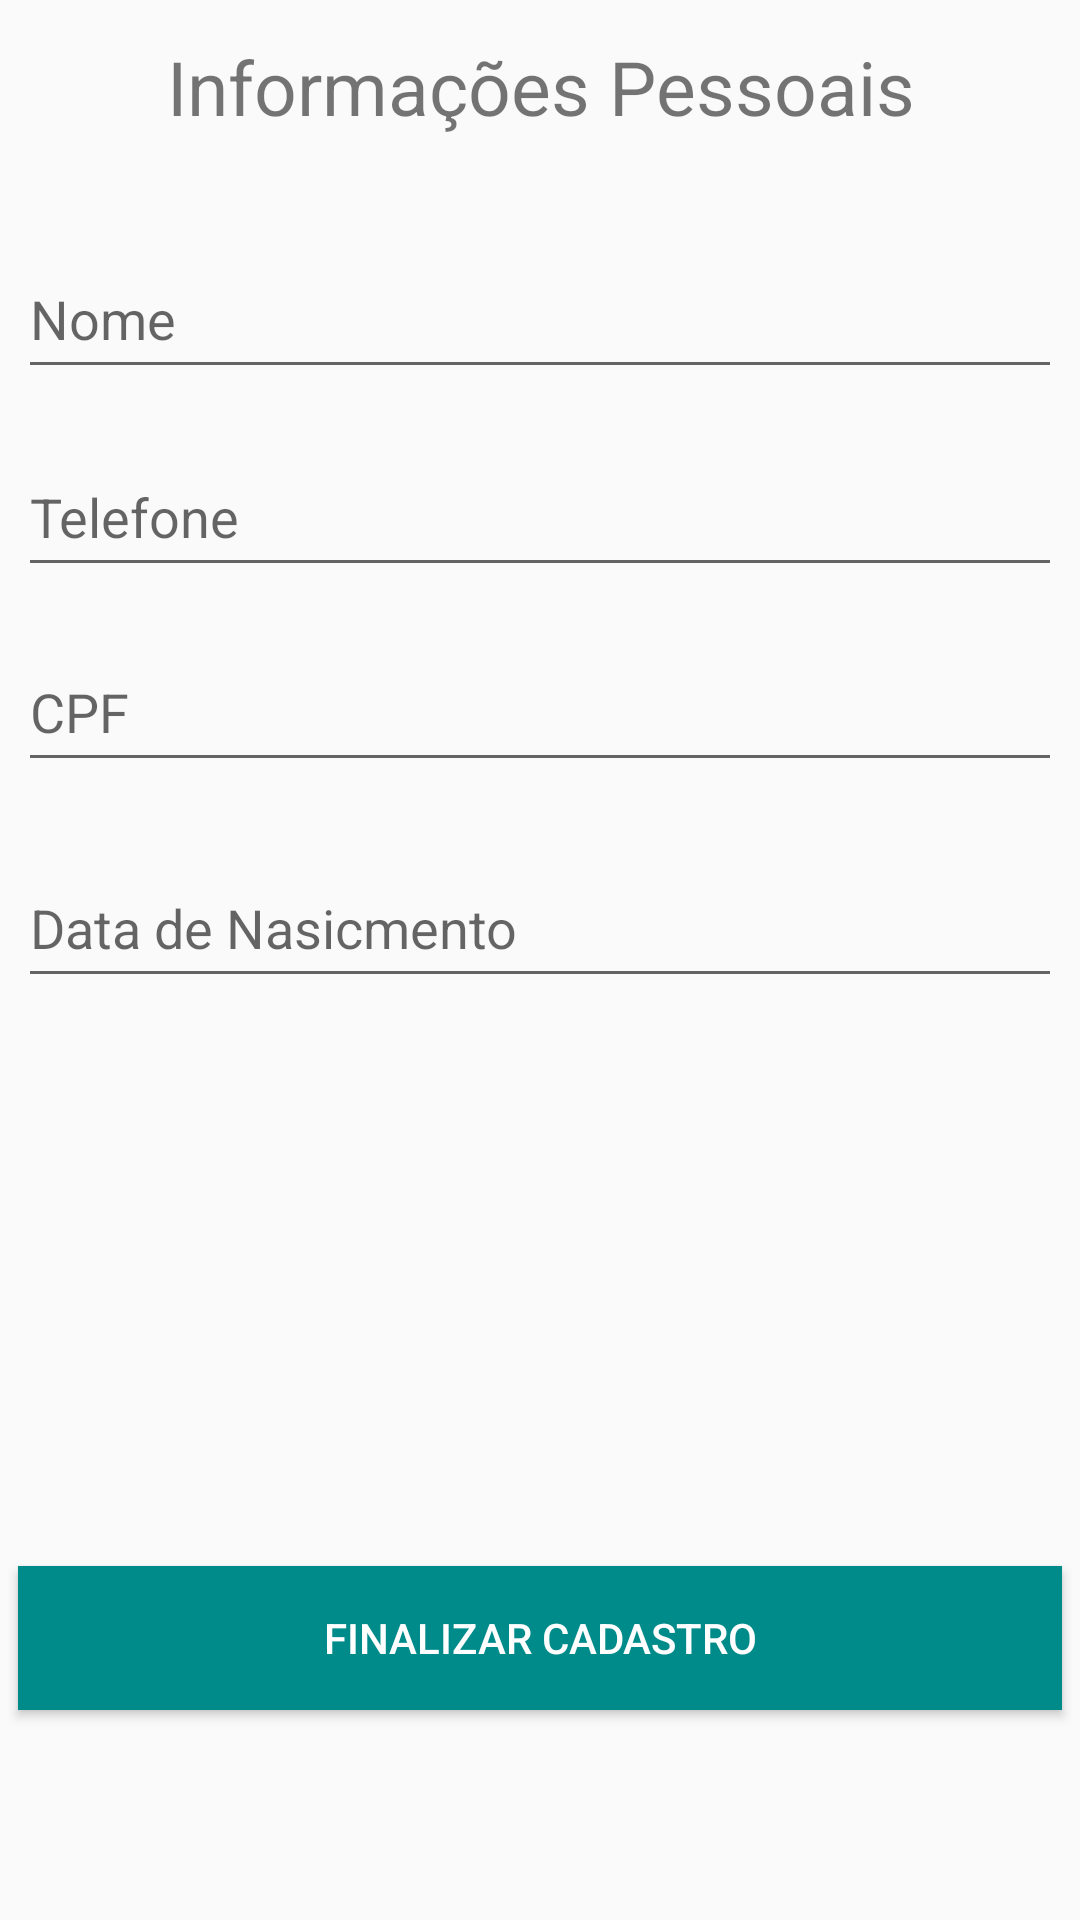

Reconstruct the res/layout file that produces this screen, plus the resources it refers to.
<!-- AndroidManifest.xml: activity theme Theme.AppCompat.Light.NoActionBar -->
<!-- res/layout/activity_cadastro_passo2.xml -->
<?xml version="1.0" encoding="utf-8"?>
<RelativeLayout xmlns:android="http://schemas.android.com/apk/res/android"
    xmlns:app="http://schemas.android.com/apk/res-auto"
    xmlns:tools="http://schemas.android.com/tools"
    android:layout_width="match_parent"
    android:layout_height="match_parent"
    tools:context="br.com.meuprontuario.meuprontuario.CadastroPasso2Activity">

    <TextView
        android:id="@+id/textView2"
        android:layout_width="wrap_content"
        android:layout_height="wrap_content"
        android:text="Informações Pessoais"
        android:textAlignment="center"
        android:textSize="25sp"
        tools:layout_editor_absoluteX="69dp"
        tools:layout_editor_absoluteY="16dp"
        android:layout_alignParentTop="true"
        android:layout_centerHorizontal="true"
        android:layout_marginTop="12dp" />

    <EditText
        android:drawableLeft="@drawable/ic_account_grey600_24dp"
        android:id="@+id/editText2"
        android:layout_width="348dp"
        android:layout_height="50dp"
        android:layout_marginTop="34dp"
        android:ems="10"
        android:hint="Nome"
        android:inputType="textPersonName"
        android:layout_below="@+id/textView2"
        android:layout_alignStart="@+id/editText5" />

    <EditText
        android:drawableLeft="@drawable/ic_call_36dp"
        android:id="@+id/editText5"
        android:layout_width="348dp"
        android:layout_height="50dp"
        android:layout_marginTop="16dp"
        android:ems="10"
        android:hint="Telefone"
        android:inputType="phone"
        android:layout_below="@+id/editText2"
        android:layout_centerHorizontal="true" />

    <EditText
        android:drawableLeft="@drawable/ic_account_grey600_24dp"
        android:id="@+id/editText6"
        android:layout_width="348dp"
        android:layout_height="50dp"
        android:layout_marginTop="15dp"
        android:ems="10"
        android:hint="CPF"
        android:inputType="textPersonName"
        android:layout_below="@+id/editText5"
        android:layout_alignStart="@+id/editText5" />

    <Button
        android:id="@+id/button_completar"
        android:layout_width="wrap_content"
        android:layout_height="wrap_content"
        android:layout_alignEnd="@+id/editText6"
        android:layout_alignParentBottom="true"
        android:layout_alignStart="@+id/editText6"
        android:layout_marginBottom="70dp"
        android:background="@color/colorPrimaryDark"
        android:text="Finalizar cadastro"
        android:textColor="#FFF" />

    <EditText
        android:id="@+id/editText8"
        android:layout_width="348dp"
        android:layout_height="50dp"
        android:layout_alignEnd="@+id/editText6"
        android:layout_alignStart="@+id/editText6"
        android:layout_below="@+id/editText6"
        android:layout_marginTop="22dp"
        android:ems="10"
        android:hint="Data de Nasicmento"
        android:inputType="date" />

</RelativeLayout>
<!-- resources referenced by this layout -->
<resources>
  <color name="colorPrimaryDark">#008B8B</color>
</resources>
